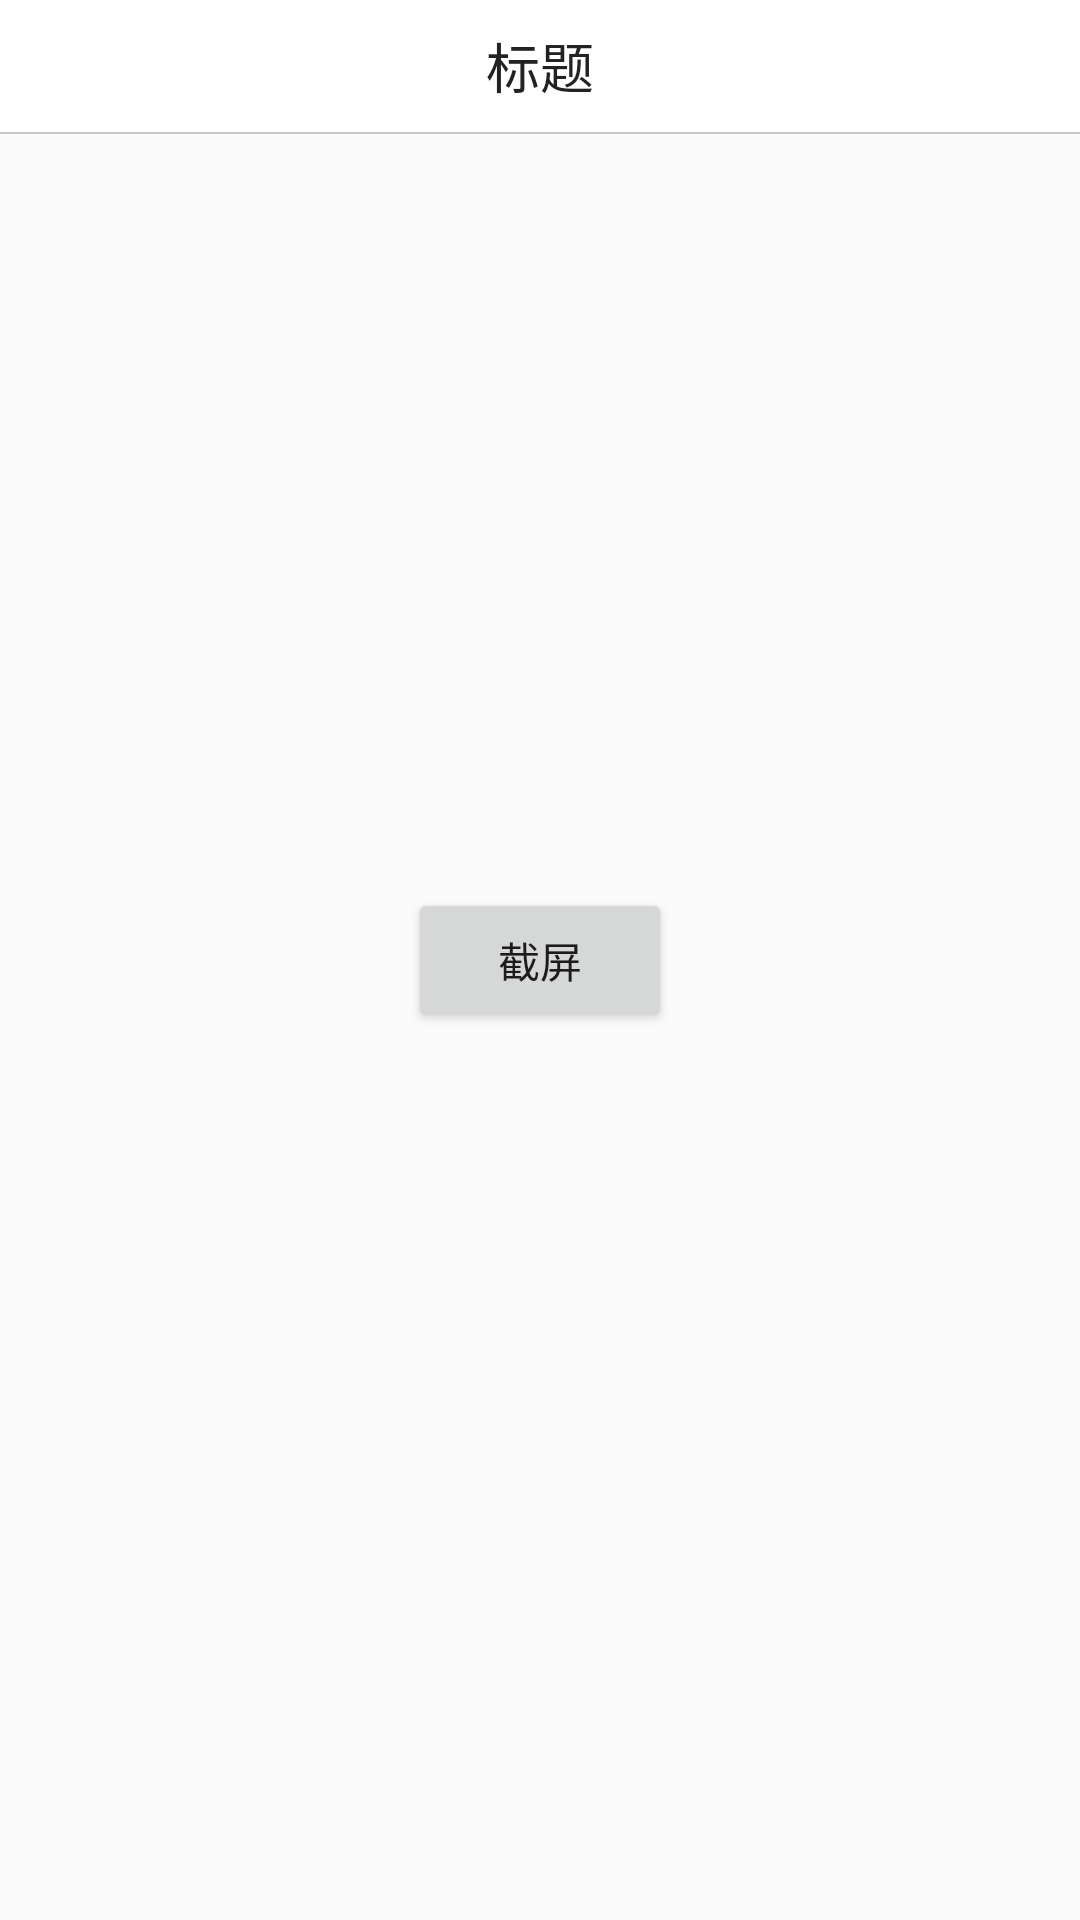

Produce the Android XML layout that renders to this screen, including the resource entries it uses.
<!-- AndroidManifest.xml: application theme AppTheme -->
<!-- res/layout/activity_main.xml -->
<?xml version="1.0" encoding="utf-8"?>
<RelativeLayout xmlns:android="http://schemas.android.com/apk/res/android"
    xmlns:tools="http://schemas.android.com/tools"
    android:layout_width="match_parent"
    android:layout_height="match_parent"
    tools:context="app.zd.androidscreenshot.activity.MainActivity">

    <TextView
        android:id="@+id/tv_title"
        android:layout_width="match_parent"
        android:layout_height="44dp"
        android:background="@color/white"
        android:gravity="center"
        android:text="@string/title"
        android:textColor="@color/black_222222"
        android:textSize="@dimen/ts_18" />

    <View
        android:id="@+id/view_line"
        style="@style/horizontal_driver_style"
        android:layout_below="@+id/tv_title" />

    <Button
        android:id="@+id/btn_screenshot"
        android:layout_width="wrap_content"
        android:layout_height="wrap_content"
        android:layout_centerInParent="true"
        android:text="@string/screenshot" />

</RelativeLayout>
<!-- resources referenced by this layout -->
<resources>
  <color name="black_222222">#222222</color>
  <color name="white">#ffffff</color>
  <dimen name="ts_18">18sp</dimen>
  <string name="screenshot">截屏</string>
  <string name="title">标题</string>
  <style name="horizontal_driver_style">
          <item name="android:layout_width">match_parent</item>
          <item name="android:layout_height">@dimen/h_divider</item>
          <item name="android:background">@color/gray_c6c6c6</item>
      </style>
  <style name="AppTheme" parent="Theme.AppCompat.Light.DarkActionBar">
          
          <item name="colorPrimary">@color/colorPrimary</item>
          <item name="colorPrimaryDark">@color/colorPrimaryDark</item>
          <item name="colorAccent">@color/colorAccent</item>
      </style>
  <dimen name="h_divider">0.5dp</dimen>
  <color name="gray_c6c6c6">#c6c6c6</color>
  <color name="colorPrimary">#3F51B5</color>
  <color name="colorPrimaryDark">#303F9F</color>
  <color name="colorAccent">#FF4081</color>
</resources>
